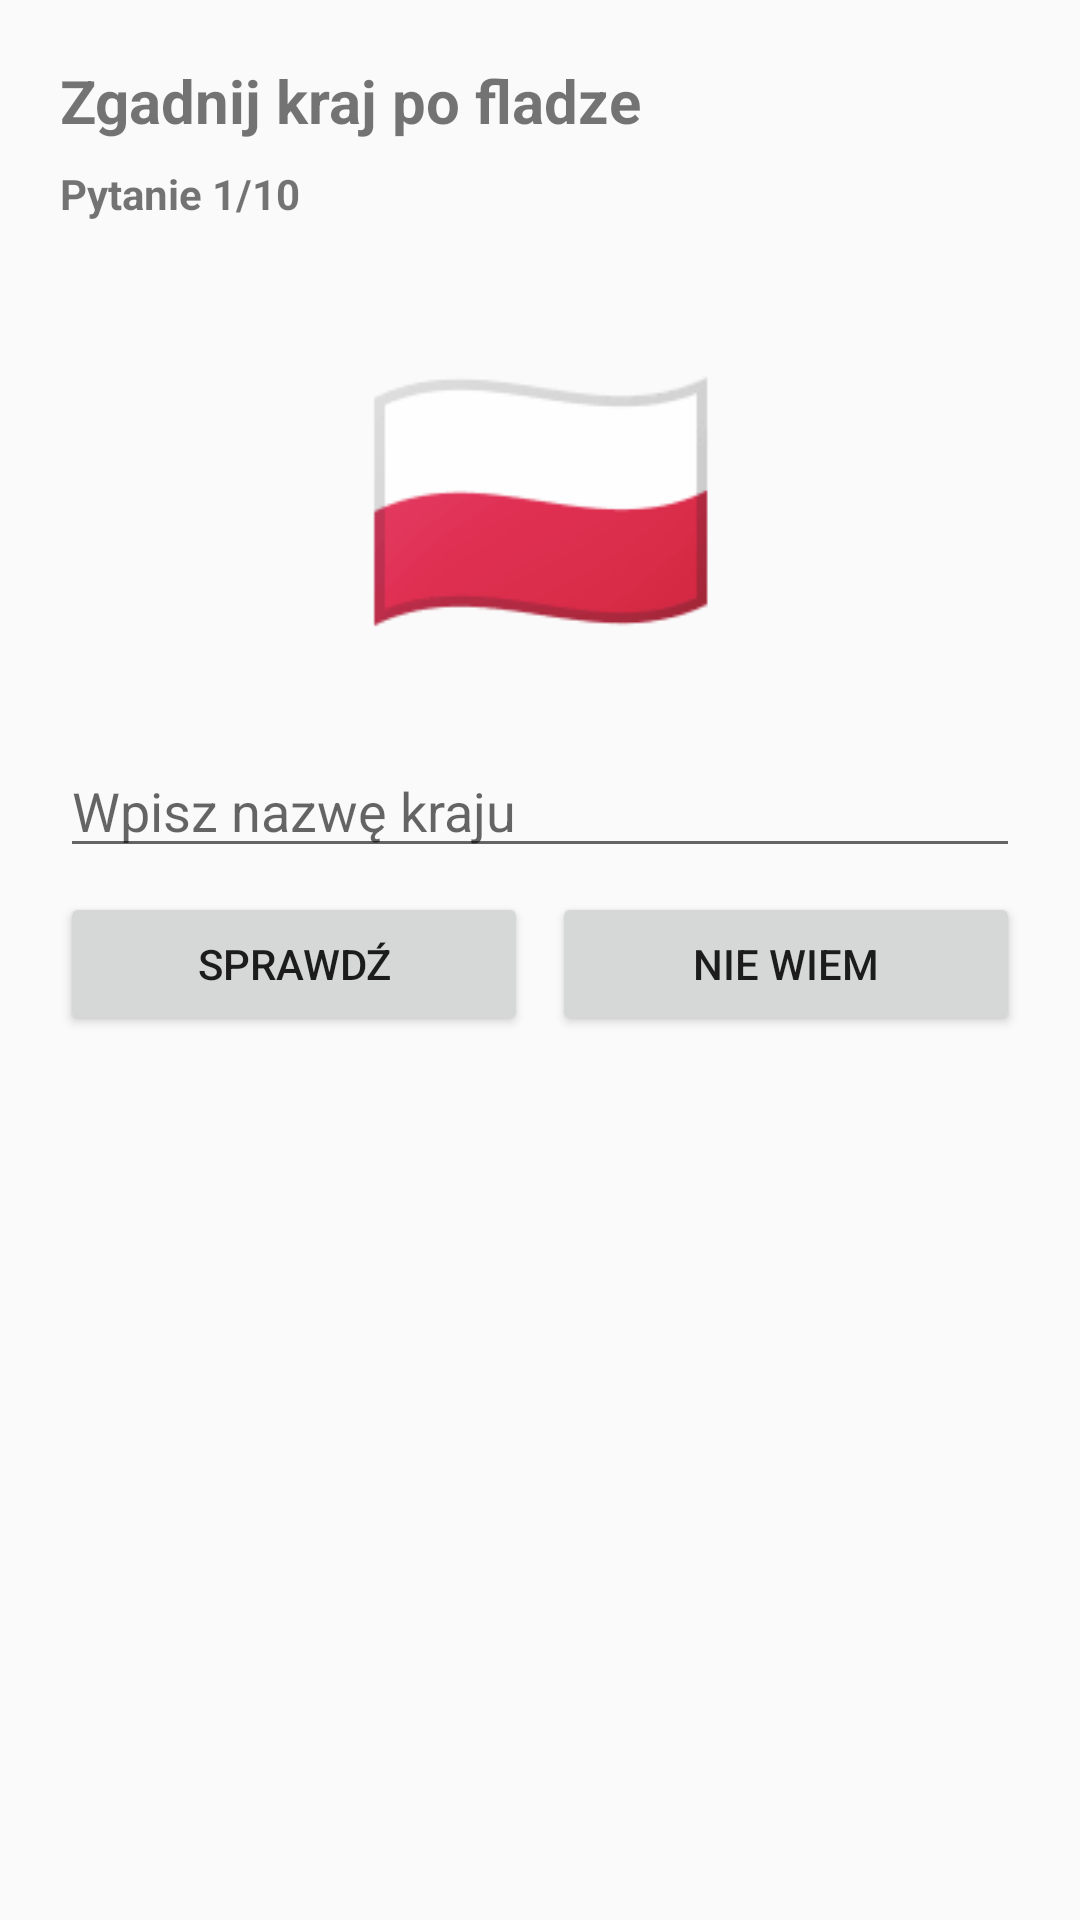

This screen was rendered from an Android layout file. Write that file and the resources it references.
<!-- AndroidManifest.xml: application theme Theme.AppCompat.Light.NoActionBar -->
<!-- res/layout/activity_main.xml -->
<?xml version="1.0" encoding="utf-8"?>
<ScrollView xmlns:android="http://schemas.android.com/apk/res/android"
    android:layout_width="match_parent"
    android:layout_height="match_parent"
    android:fillViewport="true">

  <LinearLayout
      android:layout_width="match_parent"
      android:layout_height="wrap_content"
      android:orientation="vertical"
      android:padding="20dp">

    <TextView
        android:id="@+id/title"
        android:layout_width="wrap_content"
        android:layout_height="wrap_content"
        android:text="Zgadnij kraj po fladze"
        android:textSize="20sp"
        android:textStyle="bold" />

    <TextView
        android:id="@+id/progress"
        android:layout_width="wrap_content"
        android:layout_height="wrap_content"
        android:layout_marginTop="8dp"
        android:text="Pytanie 1/10"
        android:textStyle="bold" />

    <TextView
        android:id="@+id/flag"
        android:layout_width="match_parent"
        android:layout_height="wrap_content"
        android:layout_marginTop="12dp"
        android:gravity="center"
        android:padding="12dp"
        android:text="🇵🇱"
        android:textAppearance="@style/TextAppearance.AppCompat.Body1"
        android:textSize="96sp" />

    <EditText
        android:id="@+id/guessInput"
        android:layout_width="match_parent"
        android:layout_height="wrap_content"
        android:hint="Wpisz nazwę kraju"
        android:inputType="text"
        android:imeOptions="actionDone"
        android:layout_marginTop="10dp" />

    <LinearLayout
        android:layout_width="match_parent"
        android:layout_height="wrap_content"
        android:orientation="horizontal"
        android:layout_marginTop="8dp">

      <Button
          android:id="@+id/submitBtn"
          android:layout_width="0dp"
          android:layout_height="wrap_content"
          android:layout_weight="1"
          android:text="Sprawdź" />

      <Button
          android:id="@+id/idkBtn"
          android:layout_width="0dp"
          android:layout_height="wrap_content"
          android:layout_weight="1"
          android:text="Nie wiem"
          android:layout_marginStart="8dp" />

    </LinearLayout>

    <TextView
        android:id="@+id/feedback"
        android:layout_width="match_parent"
        android:layout_height="wrap_content"
        android:text=""
        android:textStyle="bold"
        android:layout_marginTop="10dp" />

    
    <LinearLayout
        android:id="@+id/resultContainer"
        android:layout_width="match_parent"
        android:layout_height="wrap_content"
        android:orientation="vertical"
        android:visibility="gone"
        android:layout_marginTop="14dp">

      <TextView
          android:id="@+id/resultHeader"
          android:layout_width="wrap_content"
          android:layout_height="wrap_content"
          android:textSize="18sp"
          android:textStyle="bold" />

      <LinearLayout
          android:id="@+id/summaryList"
          android:layout_width="match_parent"
          android:layout_height="wrap_content"
          android:orientation="vertical"
          android:layout_marginTop="8dp" />

    </LinearLayout>

    <Button
        android:id="@+id/restartBtn"
        android:layout_width="match_parent"
        android:layout_height="wrap_content"
        android:text="Zagraj ponownie"
        android:layout_marginTop="12dp"
        android:visibility="gone" />

  </LinearLayout>

</ScrollView>
<!-- resources referenced by this layout -->
<resources>

</resources>
